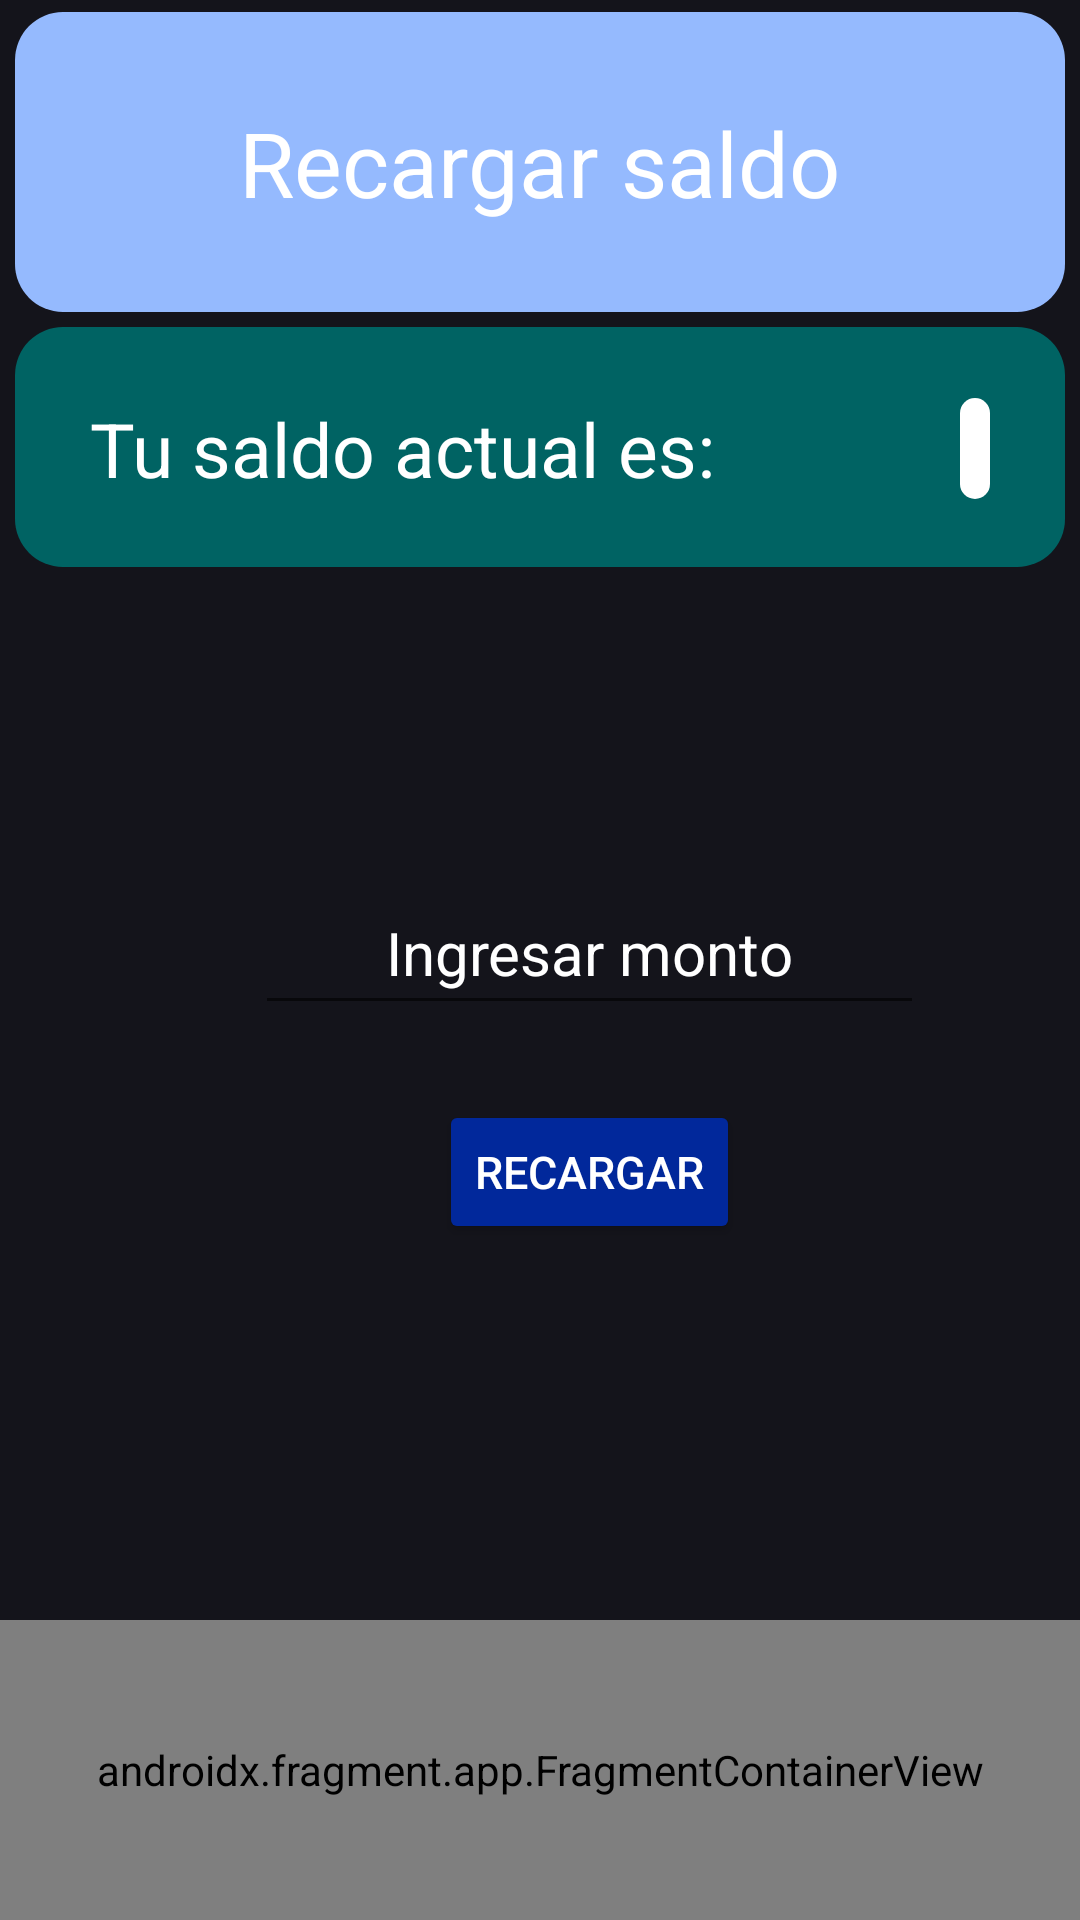

This screen was rendered from an Android layout file. Write that file and the resources it references.
<!-- AndroidManifest.xml: application theme Theme.Tp_parte_2 -->
<!-- res/layout/activity_recargar.xml -->
<?xml version="1.0" encoding="utf-8"?>
<androidx.constraintlayout.widget.ConstraintLayout xmlns:android="http://schemas.android.com/apk/res/android"
    android:layout_width="match_parent"
    android:layout_height="match_parent"
    xmlns:tools="http://schemas.android.com/tools"
    xmlns:app="http://schemas.android.com/apk/res-auto"
    android:background="@color/fondo"
    >

    <androidx.fragment.app.FragmentContainerView
        android:id="@+id/fragment_Navar"
        android:name="NavbarFragment"
        android:layout_width="match_parent"
        android:layout_height="100dp"
        app:layout_constraintBottom_toBottomOf="parent"
        app:layout_constraintEnd_toEndOf="parent"
        app:layout_constraintHorizontal_bias="0.0"
        app:layout_constraintStart_toStartOf="parent"
        app:layout_constraintTop_toBottomOf="@+id/constraintLayout"
        app:layout_constraintVertical_bias="0.831"
        tools:layout="@layout/fragment_navar"
        tools:ignore="UnknownIdInLayout" />

    <androidx.constraintlayout.widget.ConstraintLayout
        android:id="@+id/constraintLayout2"
        android:layout_width="match_parent"
        android:layout_height="100dp"
        android:layout_marginLeft="5dp"
        android:layout_marginTop="4dp"
        android:layout_marginRight="5dp"
        android:background="@drawable/tarjeta_info"
        app:layout_constraintEnd_toEndOf="parent"
        app:layout_constraintStart_toStartOf="parent"
        app:layout_constraintTop_toTopOf="parent">

        <TextView
            android:id="@+id/textView4"
            android:layout_width="wrap_content"
            android:layout_height="wrap_content"
            android:layout_marginTop="30dp"
            android:text="@string/recargar_saldo"
            android:textColor="@color/white"
            android:textSize="30sp"
            app:layout_constraintBottom_toBottomOf="parent"
            app:layout_constraintEnd_toEndOf="parent"
            app:layout_constraintStart_toStartOf="parent"
            app:layout_constraintTop_toTopOf="parent"
            app:layout_constraintVertical_bias="0.0" />
    </androidx.constraintlayout.widget.ConstraintLayout>

    <androidx.constraintlayout.widget.ConstraintLayout
        android:id="@+id/constraintLayout6"
        android:layout_width="393dp"
        android:layout_height="149dp"
        app:layout_constraintBottom_toTopOf="@+id/fragment_Navar"
        app:layout_constraintEnd_toEndOf="parent"
        app:layout_constraintHorizontal_bias="0.0"
        app:layout_constraintStart_toStartOf="parent"
        app:layout_constraintTop_toBottomOf="@+id/constraintLayout4"
        app:layout_constraintVertical_bias="0.379">

        <EditText
            android:id="@+id/RecargarMonto"
            android:layout_width="223dp"
            android:layout_height="51dp"
            android:autofillHints="saldo"
            android:ems="10"
            android:gravity="center"
            android:hint="@string/ingresar_monto"
            android:textColorHint="@color/white"
            android:textSize="20sp"
            app:layout_constraintBottom_toTopOf="@+id/btnRecargar"
            app:layout_constraintEnd_toEndOf="parent"
            app:layout_constraintStart_toStartOf="parent"
            app:layout_constraintTop_toTopOf="parent" />

        <Button
            android:id="@+id/btnRecargar"
            android:layout_width="wrap_content"
            android:layout_height="wrap_content"
            android:backgroundTint="@color/colorboton"
            android:text="@string/recargar"
            android:textColor="@color/white"
            android:textSize="15sp"
            app:layout_constraintBottom_toBottomOf="parent"
            app:layout_constraintEnd_toEndOf="parent"
            app:layout_constraintStart_toStartOf="parent" />
    </androidx.constraintlayout.widget.ConstraintLayout>

    <androidx.constraintlayout.widget.ConstraintLayout
        android:id="@+id/constraintLayout4"
        android:layout_width="match_parent"
        android:layout_height="80dp"
        android:layout_margin="5dp"
        android:background="@drawable/tarjeta_secundaria"
        app:layout_constraintEnd_toEndOf="parent"
        app:layout_constraintStart_toStartOf="parent"
        app:layout_constraintTop_toBottomOf="@+id/constraintLayout2">

        <TextView
            android:id="@+id/textView2"
            android:layout_width="wrap_content"
            android:layout_height="wrap_content"
            android:layout_marginStart="25dp"
            android:text="@string/tu_saldo_actual_es"
            android:textColor="@color/white"
            android:textSize="25sp"
            app:layout_constraintBottom_toBottomOf="parent"
            app:layout_constraintEnd_toEndOf="parent"
            app:layout_constraintHorizontal_bias="0.0"
            app:layout_constraintStart_toStartOf="parent"
            app:layout_constraintTop_toTopOf="parent"
            app:layout_constraintVertical_bias="0.51" />

        <TextView
            android:id="@+id/saldo"
            android:layout_width="wrap_content"
            android:layout_height="wrap_content"
            android:layout_marginEnd="25dp"
            android:background="@drawable/estilo_buscador"
            android:paddingStart="5dp"
            android:paddingEnd="5dp"
            android:textStyle="bold"
            android:textColor="@color/black"
            android:textSize="25sp"
            app:layout_constraintBottom_toBottomOf="parent"
            app:layout_constraintEnd_toEndOf="parent"
            app:layout_constraintHorizontal_bias="1.0"
            app:layout_constraintStart_toEndOf="@+id/textView2"
            app:layout_constraintTop_toTopOf="parent"
            app:layout_constraintVertical_bias="0.51" />
    </androidx.constraintlayout.widget.ConstraintLayout>

</androidx.constraintlayout.widget.ConstraintLayout>
<!-- res/layout/fragment_navar.xml (included above) -->
<?xml version="1.0" encoding="utf-8"?>
<androidx.constraintlayout.widget.ConstraintLayout xmlns:android="http://schemas.android.com/apk/res/android"
    xmlns:app="http://schemas.android.com/apk/res-auto"
    android:layout_width="match_parent"
    android:layout_height="match_parent"

    >

    <androidx.constraintlayout.widget.ConstraintLayout
        android:layout_width="match_parent"
        android:layout_height="100dp"
        app:layout_constraintBottom_toBottomOf="parent"
        app:layout_constraintEnd_toEndOf="parent"
        app:layout_constraintStart_toStartOf="parent"
        app:layout_constraintTop_toTopOf="parent"
        android:background="@drawable/border_top">
        >


        <Button
            android:id="@+id/inicio"
            android:layout_width="75dp"
            android:layout_height="85dp"
            android:paddingTop="5dp"
            app:icon="@drawable/logo_home"
            app:iconSize="43sp"
            app:iconTint="#FFFFFF"
            android:background="@android:color/transparent"
            app:layout_constraintBottom_toBottomOf="parent"
            app:layout_constraintEnd_toEndOf="parent"
            app:layout_constraintHorizontal_bias="0.047"
            app:layout_constraintStart_toStartOf="parent"
            app:layout_constraintTop_toTopOf="parent" />

        <Button
            android:id="@+id/biblioteca"
            android:layout_width="75dp"
            android:layout_height="85dp"
            android:paddingTop="5dp"
            app:icon="@drawable/logo_biblioteca"
            app:iconSize="43sp"
            app:iconTint="#FFFFFF"
            android:background="@android:color/transparent"
            app:layout_constraintBottom_toBottomOf="parent"
            app:layout_constraintEnd_toEndOf="parent"
            app:layout_constraintHorizontal_bias="0.1"
            app:layout_constraintStart_toEndOf="@+id/inicio"
            app:layout_constraintTop_toTopOf="parent"
            app:layout_constraintVertical_bias="0.533" />

        <Button
            android:id="@+id/compras"
            android:layout_width="75dp"
            android:layout_height="85dp"
            android:paddingTop="5dp"
            app:icon="@drawable/logo_comprar"
            app:iconSize="43sp"
            app:iconTint="#FFFFFF"
            android:background="@android:color/transparent"
            app:layout_constraintBottom_toBottomOf="parent"
            app:layout_constraintEnd_toStartOf="@+id/recargar"
            app:layout_constraintHorizontal_bias="0.924"
            app:layout_constraintStart_toStartOf="parent"
            app:layout_constraintTop_toTopOf="parent"
            app:layout_constraintVertical_bias="0.533" />

        <Button
            android:id="@+id/recargar"
            android:layout_width="75dp"
            android:layout_height="85dp"
            android:paddingTop="5dp"
            app:icon="@drawable/logo_recargar"
            app:iconSize="43sp"
            app:iconTint="#FFFFFF"
            android:background="@android:color/transparent"
            app:layout_constraintBottom_toBottomOf="parent"
            app:layout_constraintEnd_toEndOf="parent"
            app:layout_constraintHorizontal_bias="0.949"
            app:layout_constraintStart_toStartOf="parent"
            app:layout_constraintTop_toTopOf="parent"
            app:layout_constraintVertical_bias="0.533" />

    </androidx.constraintlayout.widget.ConstraintLayout>

</androidx.constraintlayout.widget.ConstraintLayout>
<!-- resources referenced by this layout -->
<resources>
  <color name="black">#FF000000</color>
  <color name="colorboton">#01289B</color>
  <color name="fondo">#14141B</color>
  <color name="white">#FFFFFFFF</color>
  <!-- drawable border_top (drawable) -->
  <shape xmlns:android="http://schemas.android.com/apk/res/android">
      <solid android:color="@android:color/transparent" />
      <stroke
          android:color="@android:color/black"
          android:width="2dp" />
  </shape>
  <!-- drawable estilo_buscador (drawable) -->
  <?xml version="1.0" encoding="utf-8"?>
  <shape xmlns:android="http://schemas.android.com/apk/res/android">
      <solid android:color="@color/white" /> 
      <corners android:radius="10dp" /> 
  </shape>
  <!-- drawable tarjeta_info (drawable) -->
  <?xml version="1.0" encoding="utf-8"?>
  <shape xmlns:android="http://schemas.android.com/apk/res/android">
      <solid android:color="@color/colorUno" /> 
      <corners android:radius="16dp" /> 
  </shape>
  <!-- drawable tarjeta_secundaria (drawable) -->
  <?xml version="1.0" encoding="utf-8"?>
  <shape xmlns:android="http://schemas.android.com/apk/res/android">
      <solid android:color="@color/datosInfo2" /> 
      <corners android:radius="16dp" /> 
  </shape>
  <string name="ingresar_monto" translatable="false">Ingresar monto</string>
  <string name="recargar">recargar</string>
  <string name="recargar_saldo">Recargar saldo</string>
  <string name="tu_saldo_actual_es">Tu saldo actual es:</string>
  <style name="Theme.Tp_parte_2" parent="Theme.MaterialComponents.Light.DarkActionBar">
          
          <item name="colorPrimary">@color/purple_500</item>
          <item name="colorPrimaryVariant">@color/purple_700</item>
          <item name="colorOnPrimary">@color/white</item>
          
          <item name="colorSecondary">@color/teal_200</item>
          <item name="colorSecondaryVariant">@color/teal_700</item>
          <item name="colorOnSecondary">@color/black</item>
          
          <item name="android:statusBarColor">?attr/colorPrimaryVariant</item>
          
      </style>
  <color name="colorUno">#95bafe</color>
  <color name="datosInfo2">#006363</color>
  <color name="purple_500">#FF6200EE</color>
  <color name="purple_700">#FF3700B3</color>
  <color name="teal_200">#FF03DAC5</color>
  <color name="teal_700">#FF018786</color>
</resources>
